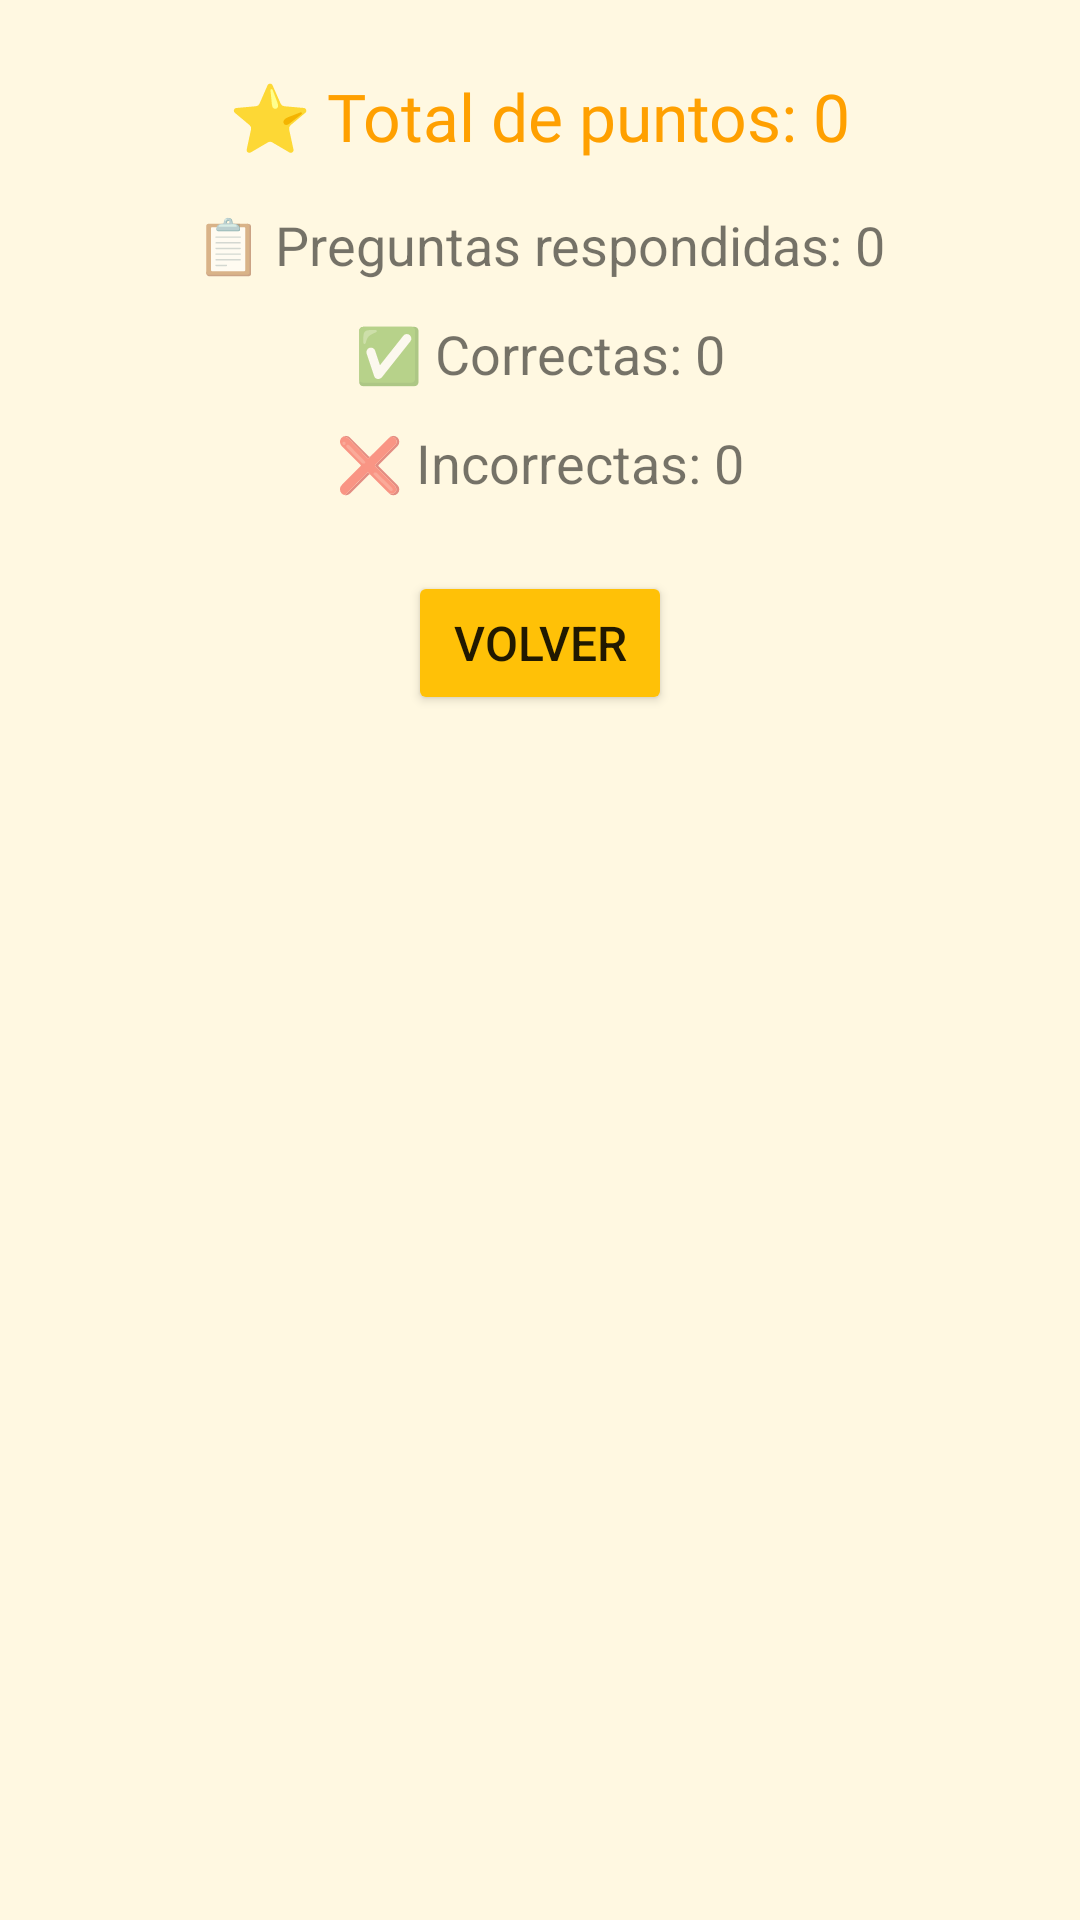

This screen was rendered from an Android layout file. Write that file and the resources it references.
<!-- AndroidManifest.xml: application theme Theme.appTFG -->
<!-- res/layout/activity_stats.xml -->
<?xml version="1.0" encoding="utf-8"?>
<LinearLayout
    xmlns:android="http://schemas.android.com/apk/res/android"
    android:layout_width="match_parent"
    android:layout_height="match_parent"
    android:orientation="vertical"
    android:gravity="center_horizontal"
    android:padding="24dp"
    android:background="#FFF8E1">

    <TextView
        android:id="@+id/tvTotalPuntos"
        android:layout_width="wrap_content"
        android:layout_height="wrap_content"
        android:text="⭐ Total de puntos: 0"
        android:textSize="22sp"
        android:textColor="#FFA000"
        android:fontFamily="@font/baloo"
        android:paddingBottom="16dp"/>

    <TextView
        android:id="@+id/tvPreguntasRespondidas"
        android:layout_width="wrap_content"
        android:layout_height="wrap_content"
        android:text="📋 Preguntas respondidas: 0"
        android:textSize="18sp"
        android:paddingBottom="12dp"/>

    <TextView
        android:id="@+id/tvPreguntasCorrectas"
        android:layout_width="wrap_content"
        android:layout_height="wrap_content"
        android:text="✅ Correctas: 0"
        android:textSize="18sp"
        android:paddingBottom="12dp"/>

    <TextView
        android:id="@+id/tvPreguntasIncorrectas"
        android:layout_width="wrap_content"
        android:layout_height="wrap_content"
        android:text="❌ Incorrectas: 0"
        android:textSize="18sp"
        android:paddingBottom="24dp"/>

    <Button
        android:id="@+id/btnVolver"
        android:layout_width="wrap_content"
        android:layout_height="wrap_content"
        android:text="Volver"
        android:textSize="16sp"
        android:backgroundTint="#FFC107"/>

</LinearLayout>
<!-- resources referenced by this layout -->
<resources>
  <style name="Theme.appTFG" parent="Theme.MaterialComponents.DayNight.DarkActionBar">
          <item name="colorPrimary">@color/purple_500</item>
          <item name="colorPrimaryVariant">@color/purple_700</item>
          <item name="colorSecondary">@color/teal_200</item>
          <item name="android:statusBarColor" tools:targetApi="l">?attr/colorPrimaryVariant</item>
      </style>
  <color name="purple_500">#6200EE</color>
  <color name="purple_700">#3700B3</color>
  <color name="teal_200">#03DAC5</color>
</resources>
